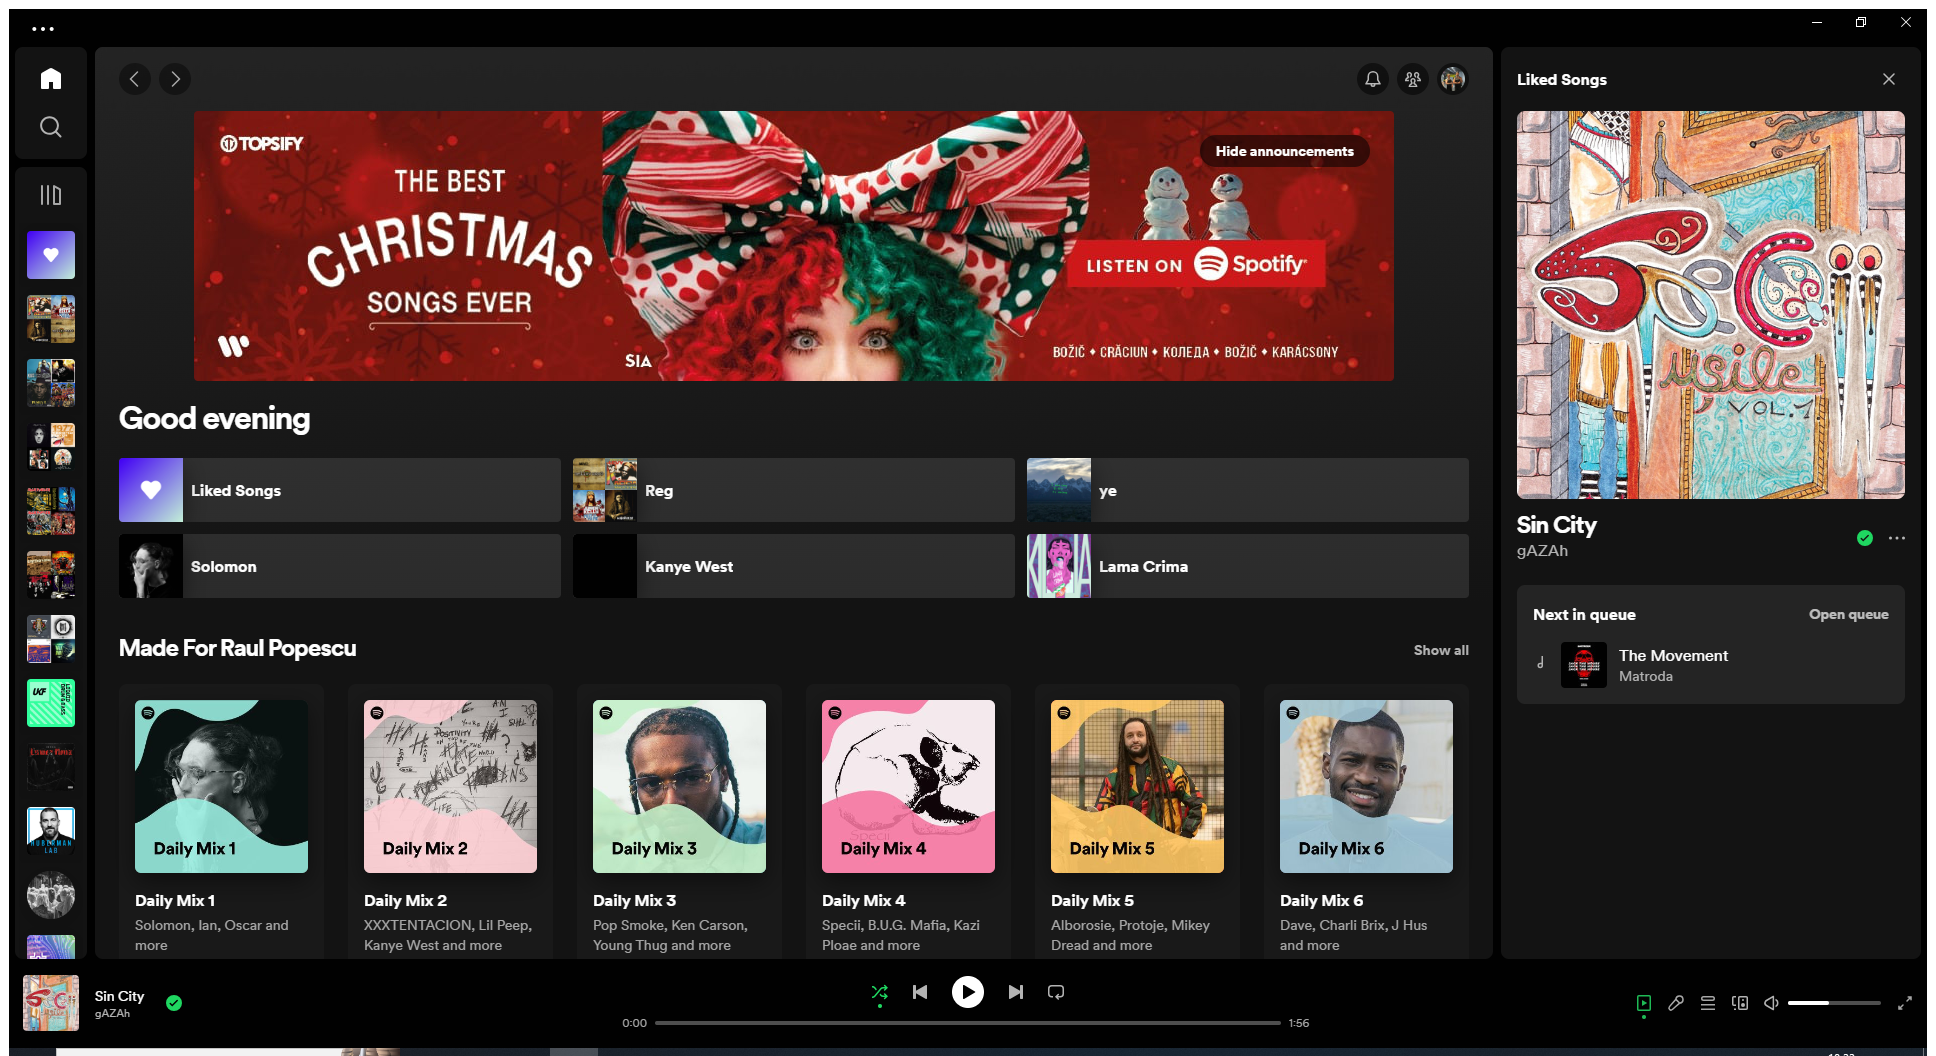
Workflow: Input Actions

Step 1: Use Application: Spotify Premium on the element in window 'Spotify Premium' (spotify.exe)

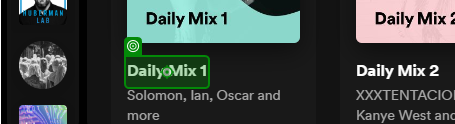
Step 2: click on 'Daily Mix 1'

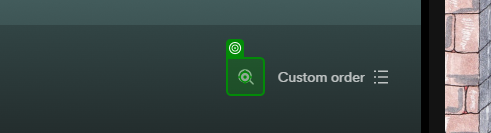
Step 3: click on 'push button'

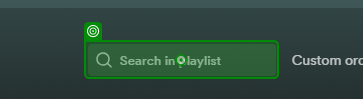
Step 4: type "a" into 'grouping'

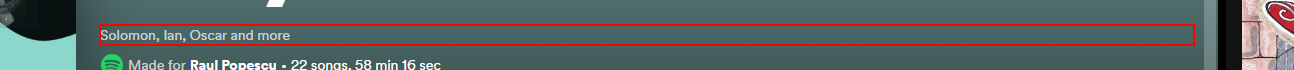
Step 5: get-text from the grouping

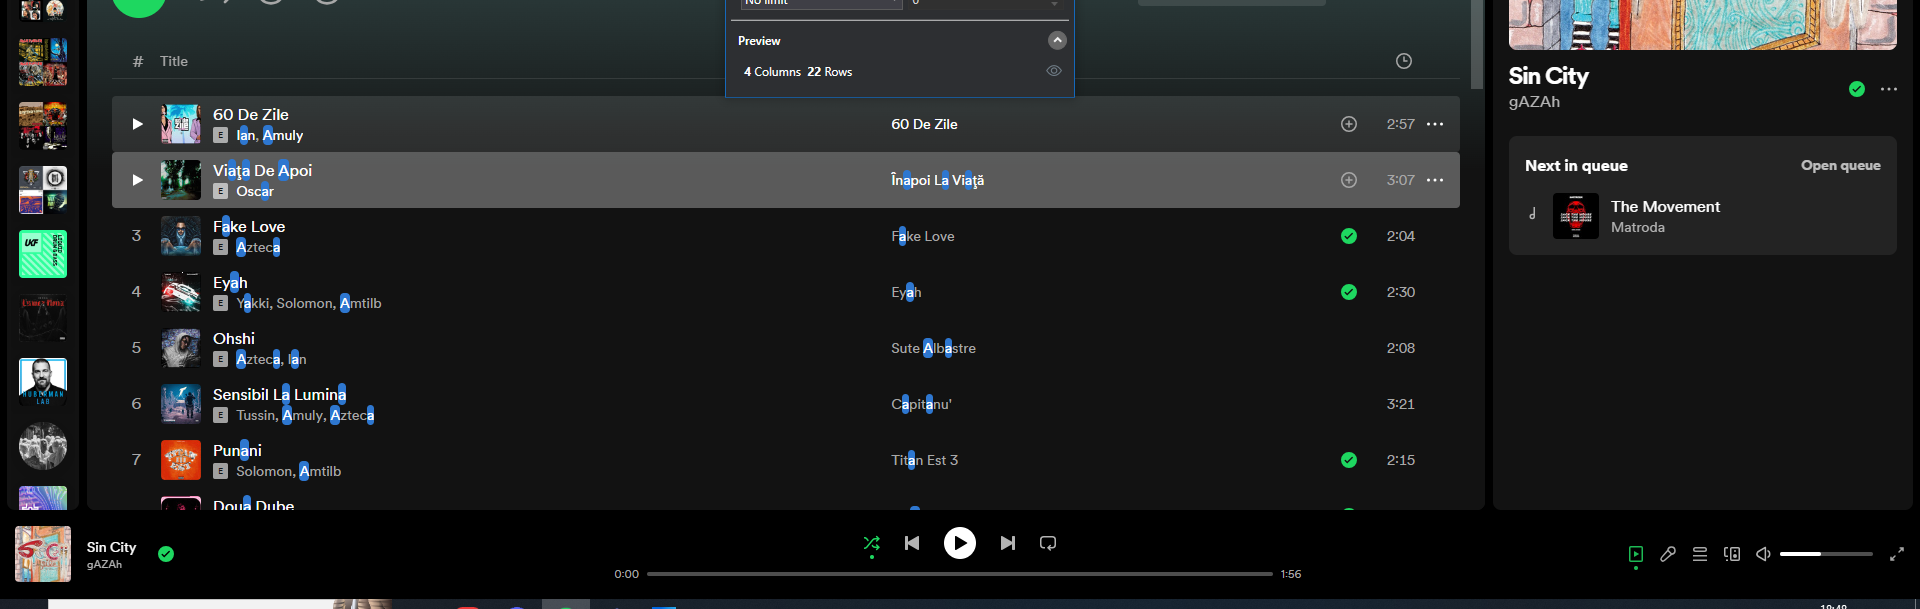
Step 6: get-text